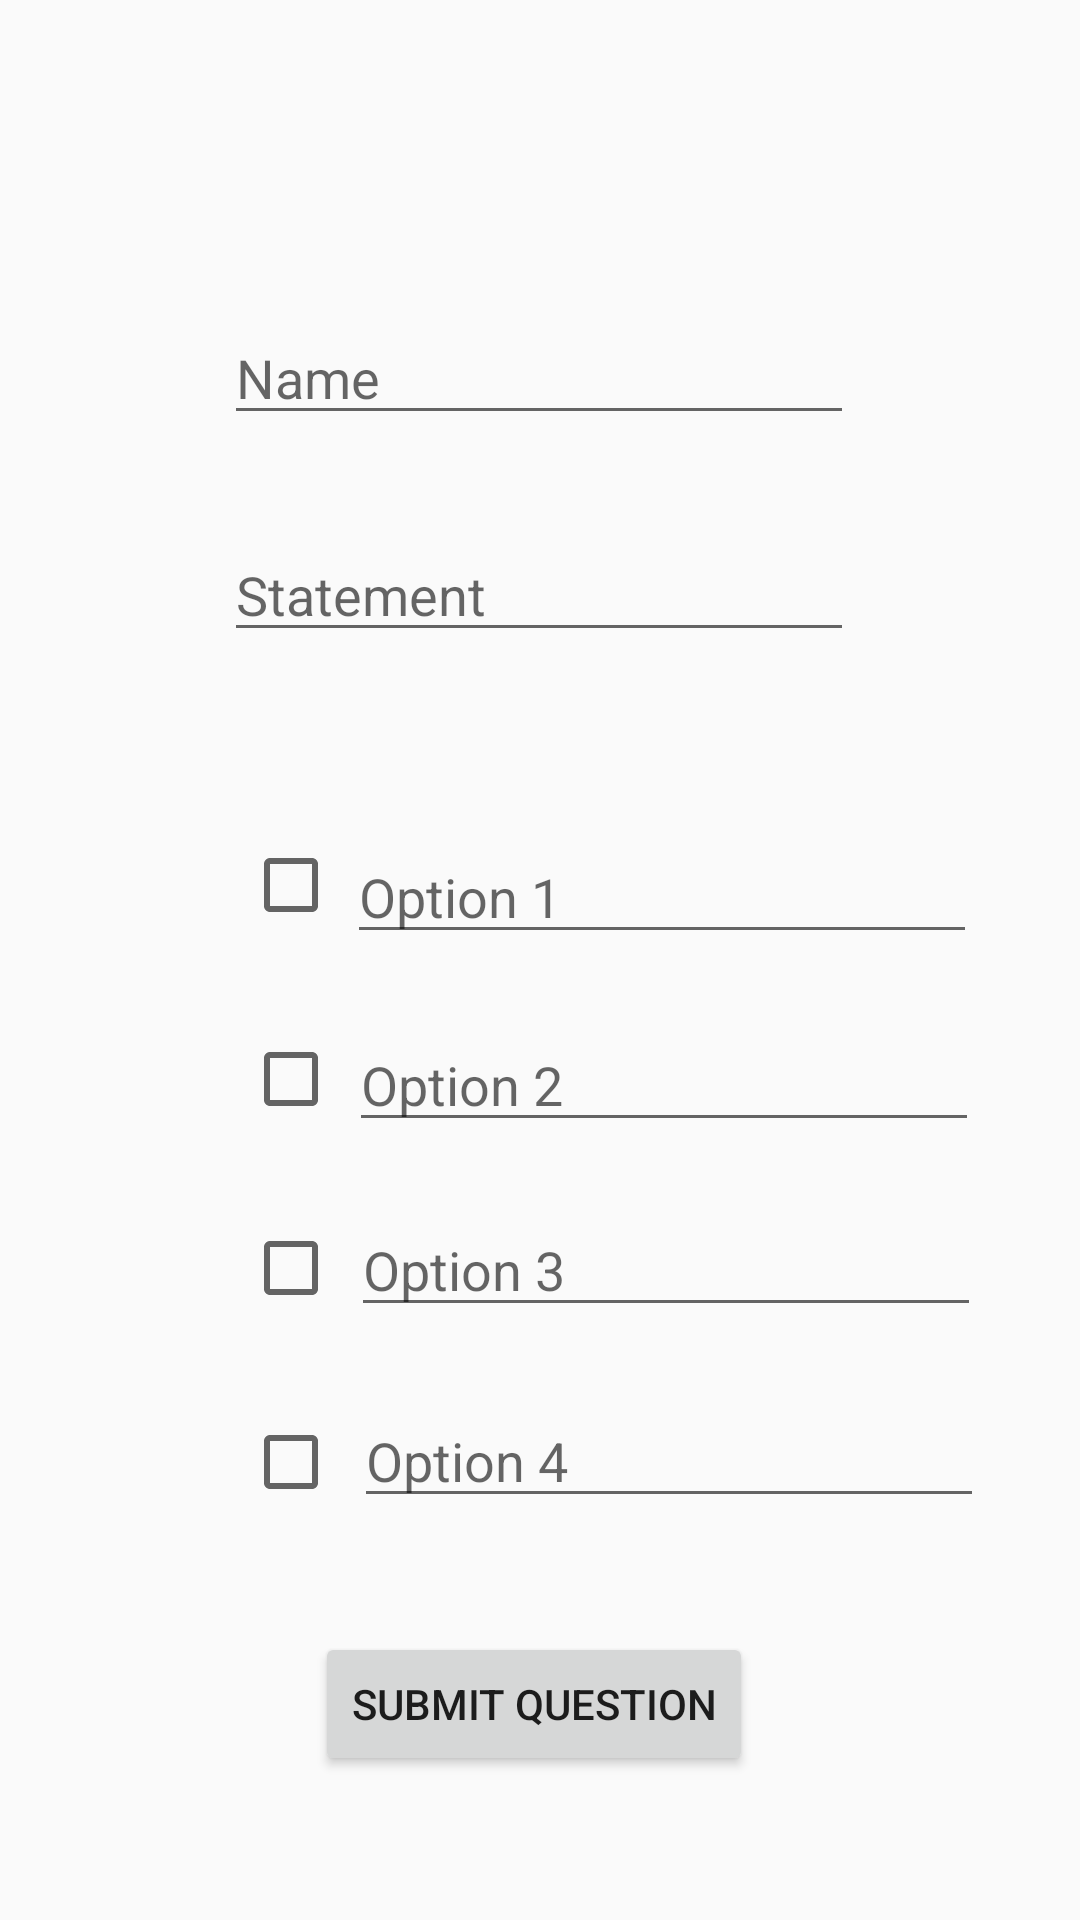

This screen was rendered from an Android layout file. Write that file and the resources it references.
<!-- AndroidManifest.xml: application theme Theme.SmartTutor -->
<!-- res/layout/activity_add_questions.xml -->
<?xml version="1.0" encoding="utf-8"?>
<androidx.constraintlayout.widget.ConstraintLayout xmlns:android="http://schemas.android.com/apk/res/android"
    xmlns:app="http://schemas.android.com/apk/res-auto"
    xmlns:tools="http://schemas.android.com/tools"
    android:layout_width="match_parent"
    android:layout_height="match_parent"
    tools:context=".Questions.AddQuestions">

    <EditText
        android:id="@+id/etProblemName"
        android:layout_width="wrap_content"
        android:layout_height="wrap_content"
        android:ems="10"
        android:hint="@string/name"
        android:inputType="textPersonName"
        app:layout_constraintBottom_toBottomOf="parent"
        app:layout_constraintEnd_toEndOf="parent"
        app:layout_constraintHorizontal_bias="0.497"
        app:layout_constraintStart_toStartOf="parent"
        app:layout_constraintTop_toTopOf="parent"
        app:layout_constraintVertical_bias="0.173"
        android:autofillHints="" />

    <EditText
        android:id="@+id/etProblemStatement"
        android:layout_width="wrap_content"
        android:layout_height="wrap_content"
        android:ems="10"
        android:gravity="start|top"
        android:hint="@string/statement"
        android:inputType="textMultiLine"
        app:layout_constraintBottom_toBottomOf="parent"
        app:layout_constraintEnd_toEndOf="parent"
        app:layout_constraintHorizontal_bias="0.497"
        app:layout_constraintStart_toStartOf="parent"
        app:layout_constraintTop_toTopOf="parent"
        app:layout_constraintVertical_bias="0.294"
        android:autofillHints="" />

    <EditText
        android:id="@+id/etOption1"
        android:layout_width="wrap_content"
        android:layout_height="wrap_content"
        android:ems="10"
        android:hint="@string/option_1"
        android:inputType="textPersonName"
        app:layout_constraintBottom_toBottomOf="parent"
        app:layout_constraintEnd_toEndOf="parent"
        app:layout_constraintHorizontal_bias="0.771"
        app:layout_constraintStart_toStartOf="parent"
        app:layout_constraintTop_toTopOf="parent"
        app:layout_constraintVertical_bias="0.462"
        android:autofillHints="" />

    <EditText
        android:id="@+id/etOption2"
        android:layout_width="wrap_content"
        android:layout_height="wrap_content"
        android:ems="10"
        android:hint="@string/option_2"
        android:inputType="textPersonName"
        app:layout_constraintBottom_toBottomOf="parent"
        app:layout_constraintEnd_toEndOf="parent"
        app:layout_constraintHorizontal_bias="0.776"
        app:layout_constraintStart_toStartOf="parent"
        app:layout_constraintTop_toTopOf="parent"
        app:layout_constraintVertical_bias="0.567"
        android:autofillHints="" />

    <EditText
        android:id="@+id/etOption3"
        android:layout_width="wrap_content"
        android:layout_height="wrap_content"
        android:ems="10"
        android:hint="@string/option_3"
        android:inputType="textPersonName"
        app:layout_constraintBottom_toBottomOf="parent"
        app:layout_constraintEnd_toEndOf="parent"
        app:layout_constraintHorizontal_bias="0.781"
        app:layout_constraintStart_toStartOf="parent"
        app:layout_constraintTop_toTopOf="parent"
        app:layout_constraintVertical_bias="0.67"
        android:autofillHints="" />

    <EditText
        android:id="@+id/etOption4"
        android:layout_width="wrap_content"
        android:layout_height="wrap_content"
        android:ems="10"
        android:hint="@string/option_4"
        android:inputType="textPersonName"
        app:layout_constraintBottom_toBottomOf="parent"
        app:layout_constraintEnd_toEndOf="parent"
        app:layout_constraintHorizontal_bias="0.786"
        app:layout_constraintStart_toStartOf="parent"
        app:layout_constraintTop_toTopOf="parent"
        app:layout_constraintVertical_bias="0.776"
        android:autofillHints="" />

    <CheckBox
        android:id="@+id/cbOption1"
        android:layout_width="wrap_content"
        android:layout_height="wrap_content"
        app:layout_constraintBottom_toBottomOf="parent"
        app:layout_constraintEnd_toEndOf="parent"
        app:layout_constraintHorizontal_bias="0.247"
        app:layout_constraintStart_toStartOf="parent"
        app:layout_constraintTop_toTopOf="parent"
        app:layout_constraintVertical_bias="0.459" />

    <CheckBox
        android:id="@+id/cbOption2"
        android:layout_width="wrap_content"
        android:layout_height="wrap_content"
        app:layout_constraintBottom_toBottomOf="parent"
        app:layout_constraintEnd_toEndOf="parent"
        app:layout_constraintHorizontal_bias="0.247"
        app:layout_constraintStart_toStartOf="parent"
        app:layout_constraintTop_toTopOf="parent"
        app:layout_constraintVertical_bias="0.565" />

    <CheckBox
        android:id="@+id/cbOption4"
        android:layout_width="wrap_content"
        android:layout_height="wrap_content"
        app:layout_constraintBottom_toBottomOf="parent"
        app:layout_constraintEnd_toEndOf="parent"
        app:layout_constraintHorizontal_bias="0.247"
        app:layout_constraintStart_toStartOf="parent"
        app:layout_constraintTop_toTopOf="parent"
        app:layout_constraintVertical_bias="0.775" />

    <CheckBox
        android:id="@+id/cbOption3"
        android:layout_width="wrap_content"
        android:layout_height="wrap_content"
        app:layout_constraintBottom_toBottomOf="parent"
        app:layout_constraintEnd_toEndOf="parent"
        app:layout_constraintHorizontal_bias="0.247"
        app:layout_constraintStart_toStartOf="parent"
        app:layout_constraintTop_toTopOf="parent"
        app:layout_constraintVertical_bias="0.669" />

    <Button
        android:id="@+id/btnSubmit"
        android:layout_width="wrap_content"
        android:layout_height="wrap_content"
        android:text="@string/submit_question"
        app:layout_constraintBottom_toBottomOf="parent"
        app:layout_constraintEnd_toEndOf="parent"
        app:layout_constraintHorizontal_bias="0.49"
        app:layout_constraintStart_toStartOf="parent"
        app:layout_constraintTop_toTopOf="parent"
        app:layout_constraintVertical_bias="0.919" />

</androidx.constraintlayout.widget.ConstraintLayout>
<!-- resources referenced by this layout -->
<resources>
  <string name="name">Name</string>
  <string name="option_1">Option 1</string>
  <string name="option_2">Option 2</string>
  <string name="option_3">Option 3</string>
  <string name="option_4">Option 4</string>
  <string name="statement">Statement</string>
  <string name="submit_question">Submit Question</string>
  <style name="Theme.SmartTutor" parent="Theme.AppCompat.Light.NoActionBar">
          
          <item name="colorPrimary">@color/purple_500</item>
          <item name="colorPrimaryVariant">@color/purple_700</item>
          <item name="colorOnPrimary">@color/white</item>
          
          <item name="colorSecondary">@color/teal_200</item>
          <item name="colorSecondaryVariant">@color/teal_700</item>
          <item name="colorOnSecondary">@color/black</item>
          
          <item name="android:statusBarColor" tools:targetApi="l">?attr/colorPrimaryVariant</item>
          
      </style>
  <!-- not gathered from this repository: default colours our renderer supplied (Android Studio template values) -->
  <color name="purple_500">#FF6200EE</color>
  <color name="purple_700">#FF3700B3</color>
  <color name="teal_200">#FF03DAC5</color>
  <color name="teal_700">#FF018786</color>
  <color name="black">#FF000000</color>
  <color name="white">#FFFFFFFF</color>
</resources>
